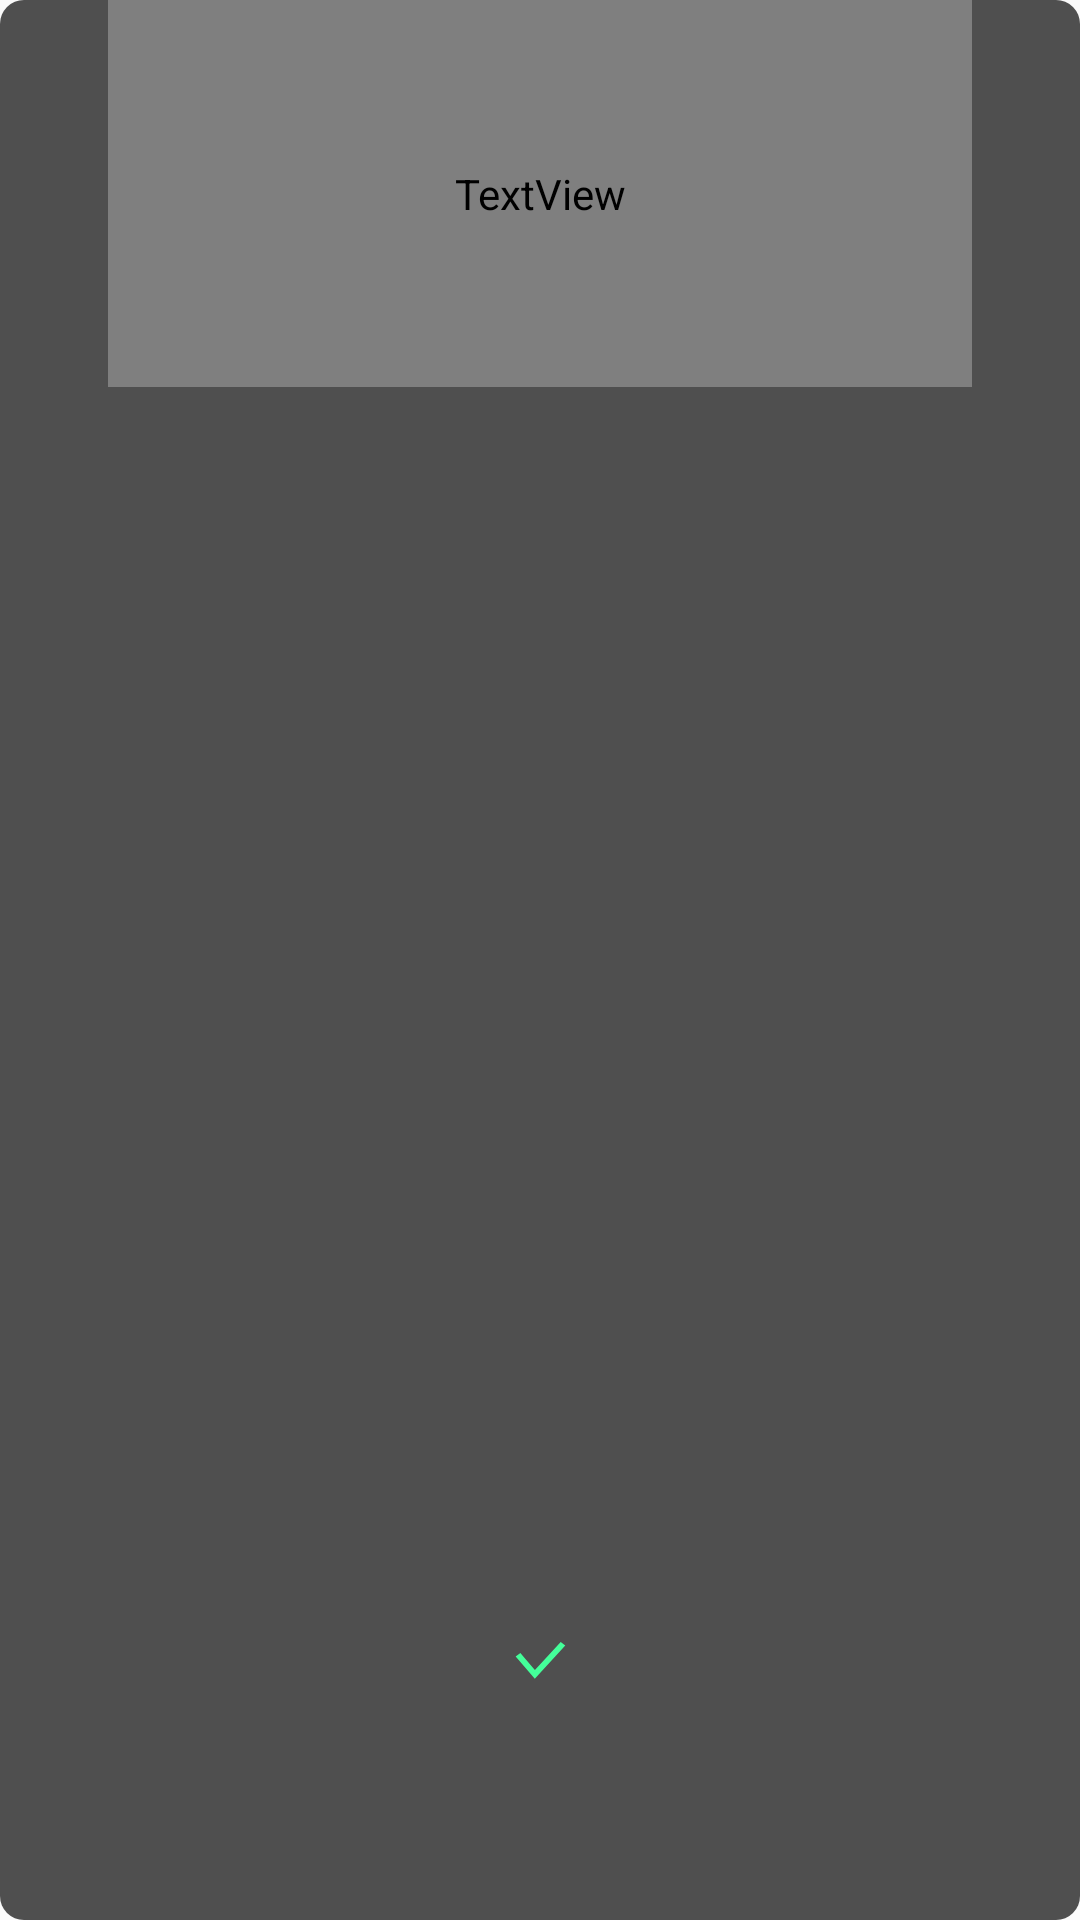

Write the Android layout XML for this screen, with the resource values it uses.
<!-- AndroidManifest.xml: application theme AppTheme -->
<!-- res/layout/finish_toast.xml -->
<?xml version="1.0" encoding="utf-8"?>
<androidx.constraintlayout.widget.ConstraintLayout xmlns:android="http://schemas.android.com/apk/res/android"
    xmlns:app="http://schemas.android.com/apk/res-auto"
    android:layout_width="wrap_content"
    android:layout_height="wrap_content"
    android:background="@drawable/dialog_background">

    <androidx.appcompat.widget.AppCompatImageView
        android:id="@+id/check"
        android:layout_width="17dp"
        android:layout_height="13dp"
        android:layout_marginBottom="80dp"
        android:background="@drawable/check_green"
        app:layout_constraintBottom_toBottomOf="parent"
        app:layout_constraintEnd_toEndOf="parent"
        app:layout_constraintStart_toStartOf="parent" />

    <TextView
        android:layout_width="288dp"
        android:layout_height="129dp"
        android:fontFamily="@font/camptonmedium"
        android:gravity="center"
        android:text="@string/save"
        android:textAlignment="center"
        android:textColor="#FFFFFF"
        android:textSize="16sp"
        app:layout_constraintEnd_toEndOf="parent"
        app:layout_constraintStart_toStartOf="parent"
        app:layout_constraintTop_toTopOf="parent" />

</androidx.constraintlayout.widget.ConstraintLayout>
<!-- resources referenced by this layout -->
<resources>
  <!-- drawable check_green (drawable) -->
  <vector xmlns:android="http://schemas.android.com/apk/res/android"
      android:width="17dp"
      android:height="14dp"
      android:viewportWidth="17"
      android:viewportHeight="14">
    <path
        android:pathData="M1,4.9722L6.625,12L16,1"
        android:strokeWidth="2"
        android:fillColor="#00000000"
        android:strokeColor="#44FF9A"/>
  </vector>
  <!-- drawable dialog_background (drawable) -->
  <?xml version="1.0" encoding="utf-8"?>
  <shape xmlns:android="http://schemas.android.com/apk/res/android"
      android:shape="rectangle">
  
      <solid android:color="@color/DialogBackground" />
      <corners android:radius="8dp" />
  
  </shape>
  <style name="AppTheme" parent="Theme.AppCompat.Light.NoActionBar">
          
          <item name="windowNoTitle">true</item>
          <item name="colorPrimaryDark">@color/Background</item>
      </style>
  <color name="DialogBackground">#B2070707</color>
  <color name="Background">#FF070707</color>
</resources>
